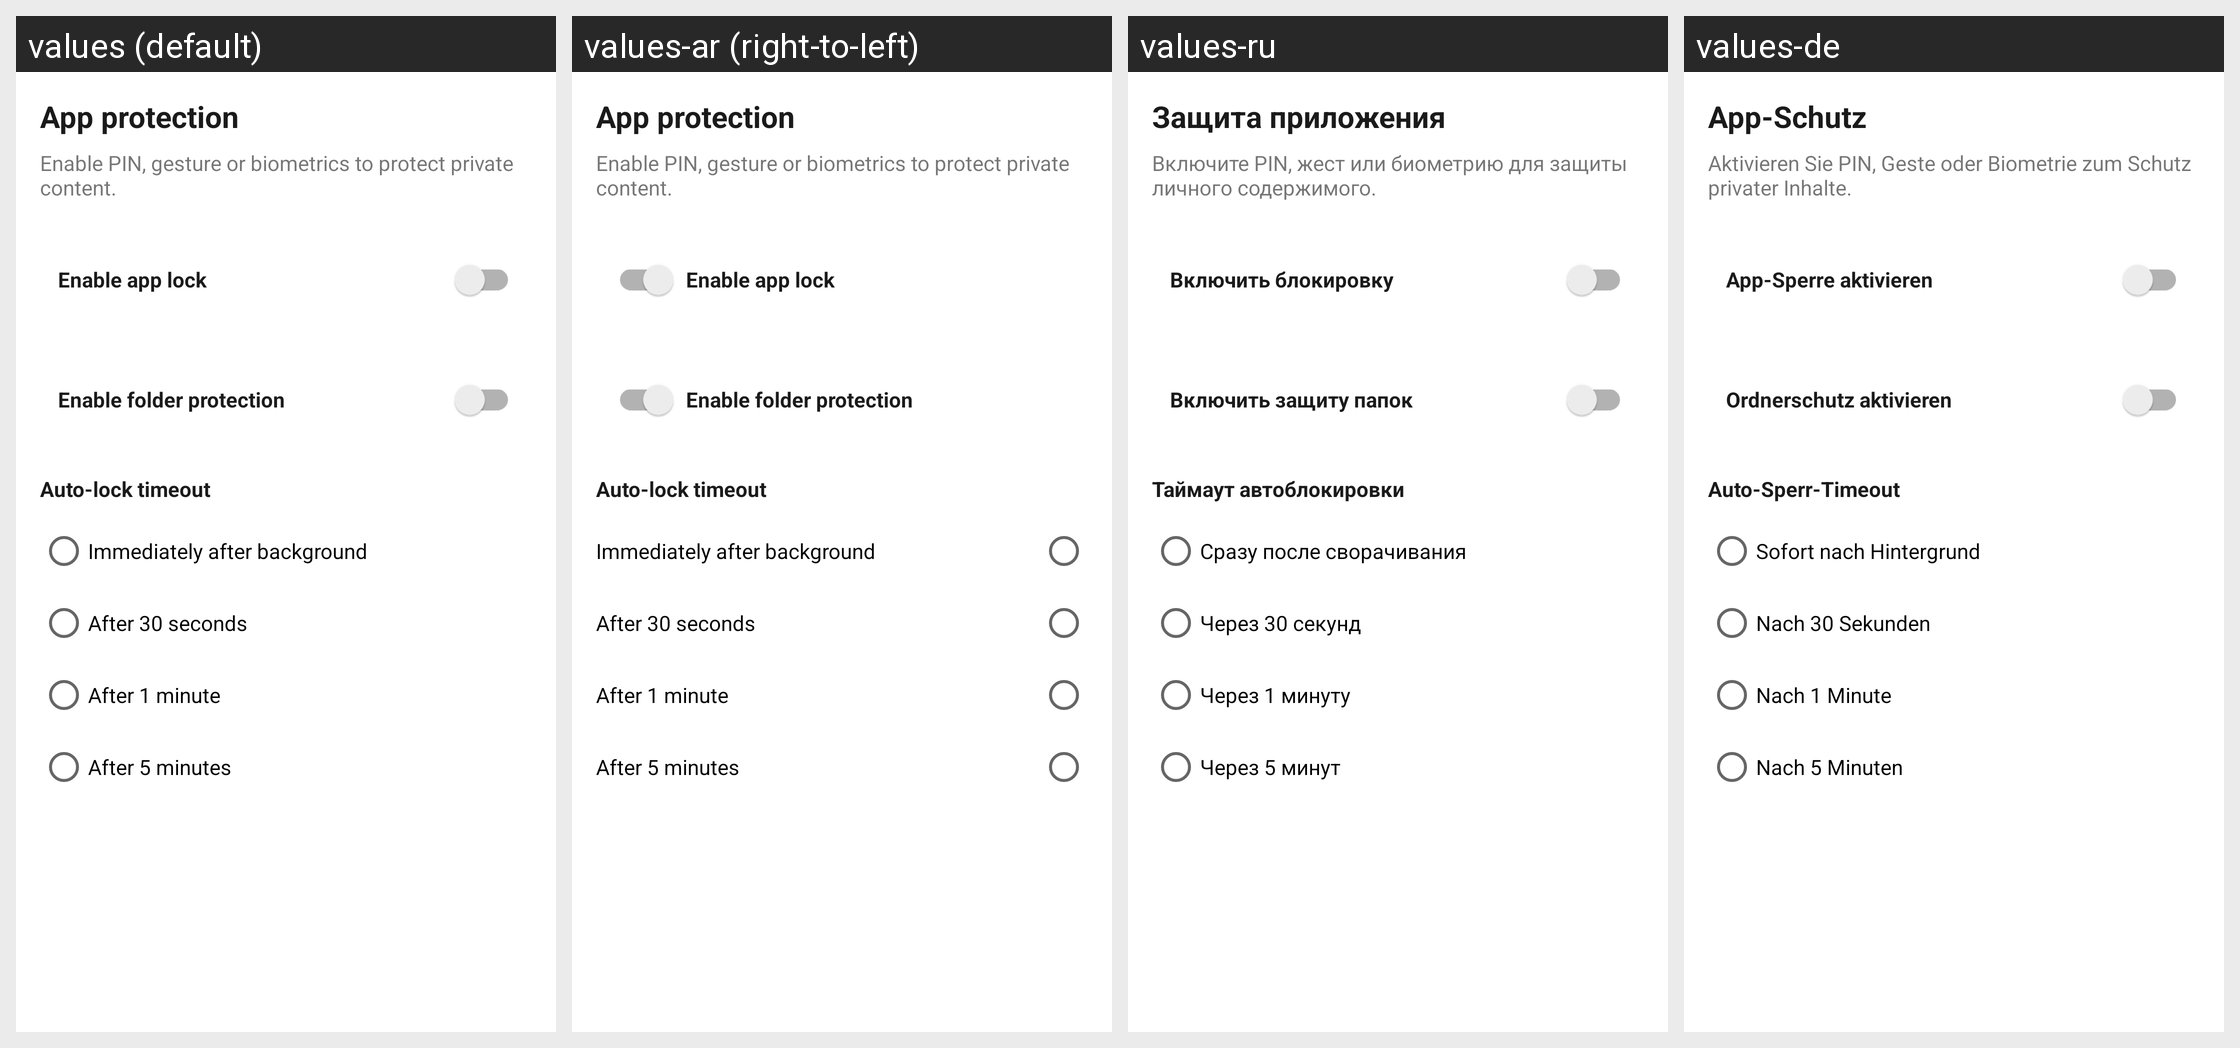

This grid shows one Android layout under several languages. Give, for every string resource on the screen, its name, the default text and each shown locale's text.
Android screen res/layout/fragment_settings.xml rendered under 4 locales, left to right: values (default), values-ar (right-to-left), values-ru, values-de. Device: Nexus 5 (rendered at 1080×1920; each locale shown at half size, 540×960, under a caption strip naming it); theme Theme.Galerinio.
Other locales in the repository, not shown: values-el, values-es, values-fr, values-it, values-ja, values-nl, values-pl, values-pt, values-uk, values-zh-rCN.
Strings drawn on this screen, with the default value and each locale's value (text and hints the layout hard-codes, and strings that could not be matched under every locale, appear in the picture but are not listed):

security_section_title
  values: App protection
  values-ar: App protection  [not translated; the default value is used]
  values-ru: Защита приложения
  values-de: App-Schutz

security_section_desc
  values: Enable PIN, gesture or biometrics to protect private content.
  values-ar: Enable PIN, gesture or biometrics to protect private content.  [not translated; the default value is used]
  values-ru: Включите PIN, жест или биометрию для защиты личного содержимого.
  values-de: Aktivieren Sie PIN, Geste oder Biometrie zum Schutz privater Inhalte.

security_enable_app_lock
  values: Enable app lock
  values-ar: Enable app lock  [not translated; the default value is used]
  values-ru: Включить блокировку
  values-de: App-Sperre aktivieren

security_enable_folder_protection
  values: Enable folder protection
  values-ar: Enable folder protection  [not translated; the default value is used]
  values-ru: Включить защиту папок
  values-de: Ordnerschutz aktivieren

security_auto_lock_timeout
  values: Auto-lock timeout
  values-ar: Auto-lock timeout  [not translated; the default value is used]
  values-ru: Таймаут автоблокировки
  values-de: Auto-Sperr-Timeout

security_lock_instant
  values: Immediately after background
  values-ar: Immediately after background  [not translated; the default value is used]
  values-ru: Сразу после сворачивания
  values-de: Sofort nach Hintergrund

security_lock_30s
  values: After 30 seconds
  values-ar: After 30 seconds  [not translated; the default value is used]
  values-ru: Через 30 секунд
  values-de: Nach 30 Sekunden

security_lock_1m
  values: After 1 minute
  values-ar: After 1 minute  [not translated; the default value is used]
  values-ru: Через 1 минуту
  values-de: Nach 1 Minute

security_lock_5m
  values: After 5 minutes
  values-ar: After 5 minutes  [not translated; the default value is used]
  values-ru: Через 5 минут
  values-de: Nach 5 Minuten
